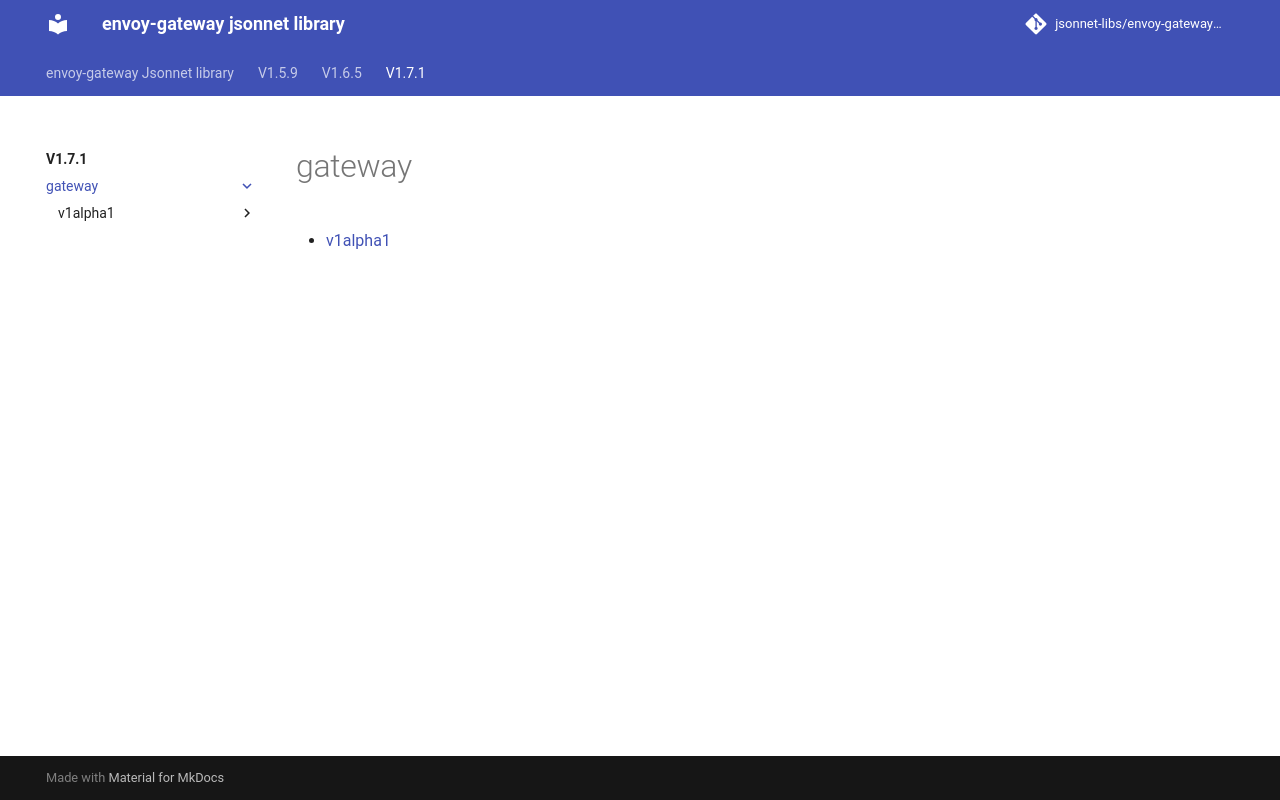

repository: jsonnet-libs/envoy-gateway-libsonnet · page: v1.7.1/gateway/index.html · generator: mkdocs

---
permalink: /v1.7.1/gateway/
---

# gateway



* [v1alpha1](v1alpha1/index.md)
